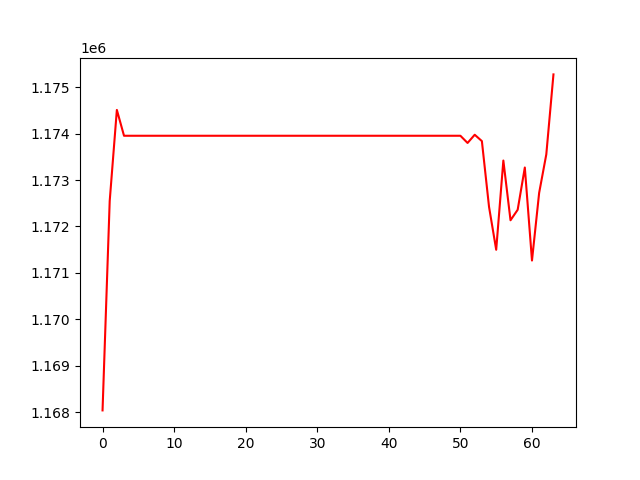

Source data for this figure (header and first rows):
, 0
0, 1168044
1, 1172548
2, 1174508
3, 1173952
4, 1173952
5, 1173952
6, 1173952
7, 1173952
8, 1173952
9, 1173952
10, 1173952
11, 1173952
12, 1173952
13, 1173952
14, 1173952
15, 1173952
16, 1173952
17, 1173952
18, 1173952
19, 1173952
20, 1173952
21, 1173952
22, 1173952
23, 1173952
24, 1173952
25, 1173952
26, 1173952
27, 1173952
28, 1173952
29, 1173952
30, 1173952
31, 1173952
32, 1173952
33, 1173952
34, 1173952
35, 1173952
36, 1173952
37, 1173952
38, 1173952
39, 1173952
40, 1173952
41, 1173952
42, 1173952
43, 1173952
44, 1173952
45, 1173952
46, 1173952
47, 1173952
48, 1173952
49, 1173952
50, 1173952
51, 1173797
52, 1173974
53, 1173837
54, 1172421
55, 1171499
56, 1173419
57, 1172134
58, 1172360
59, 1173269
... 4 more rows
